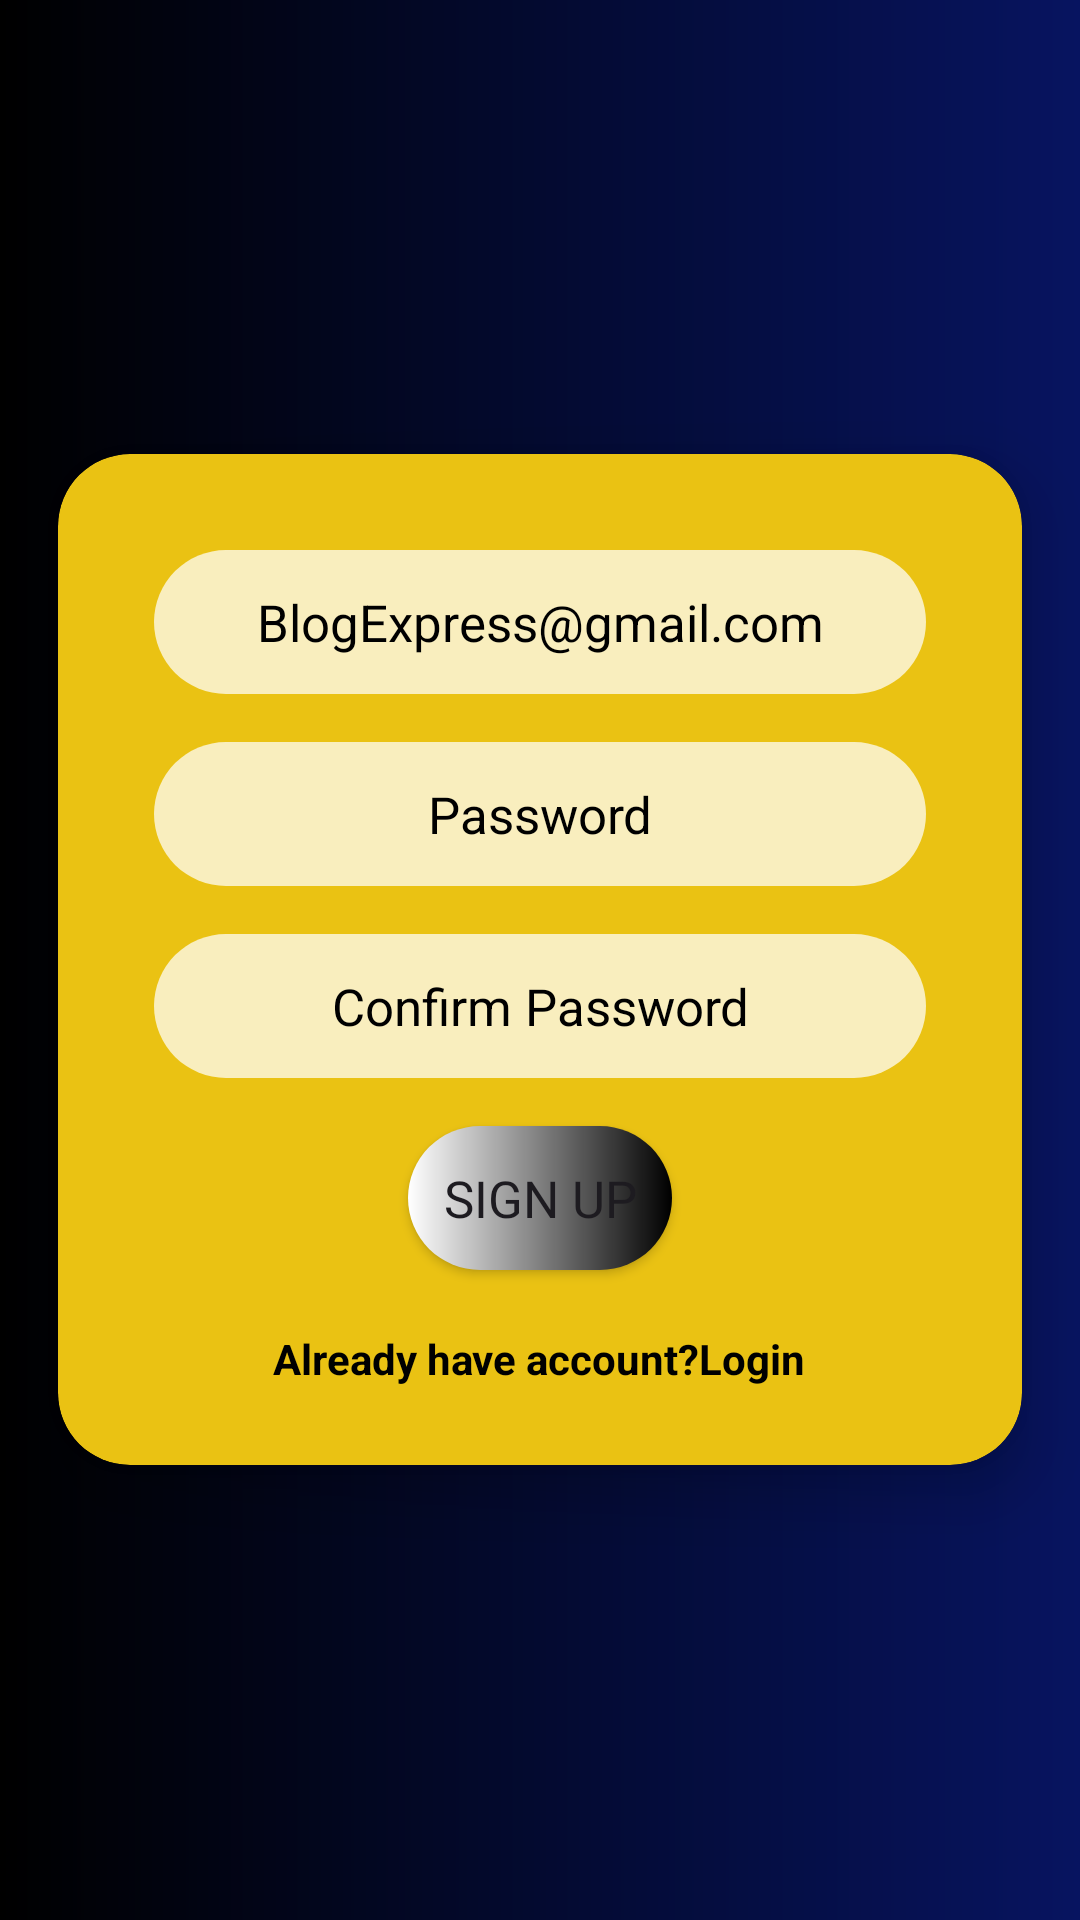

Produce the Android XML layout that renders to this screen, including the resource entries it uses.
<!-- AndroidManifest.xml: application theme Theme.BlogExpress -->
<!-- res/layout/fragment_sign_up.xml -->
<?xml version="1.0" encoding="utf-8"?>
<FrameLayout xmlns:android="http://schemas.android.com/apk/res/android"
    xmlns:tools="http://schemas.android.com/tools"
    android:layout_width="match_parent"
    android:layout_height="match_parent"
    xmlns:app="http://schemas.android.com/apk/res-auto"
    tools:context=".Fragments.SignUp"
    android:background="@drawable/card_view_background">

    <TextView
        android:layout_width="wrap_content"
        android:layout_height="wrap_content"
        android:layout_gravity="center_horizontal"
        android:layout_marginTop="150dp"
        android:fontFamily="serif"
        android:text="@string/blog_express"
        android:textColor="@color/yellow_light"
        android:textSize="30sp"
        android:textStyle="bold" />
    <androidx.cardview.widget.CardView
        android:layout_gravity="center"
        android:layout_width="match_parent"
        android:layout_height="wrap_content"
        app:cardCornerRadius="@dimen/_24dp"
        app:cardElevation="@dimen/_12dp"
        app:cardUseCompatPadding="true"
        app:cardBackgroundColor="@color/yellow_solid">

        <LinearLayout
            android:layout_width="match_parent"
            android:layout_height="match_parent"
            android:orientation="vertical"
            android:padding="@dimen/_16dp"
            android:gravity="center">

            <EditText
                android:id="@+id/sign_up_username"
                style="@style/widget_edit_text_style"
                android:hint="@string/prompt_email"
                android:inputType="textEmailAddress"
                android:autofillHints="emailAddress" />

            <EditText
                android:id="@+id/sign_up_password"
                style="@style/widget_edit_text_style"
                android:hint="@string/prompt_password"
                android:imeActionLabel="@string/action_sign_in_short"
                android:imeOptions="actionDone"
                android:inputType="textPassword"
                android:selectAllOnFocus="true"
                android:autofillHints="password" />

            <EditText
                android:id="@+id/sign_up_confirm_password"
                style="@style/widget_edit_text_style"
                android:hint="@string/confirm_password"
                android:imeActionLabel="@string/action_sign_in_short"
                android:imeOptions="actionDone"
                android:inputType="textPassword"
                android:selectAllOnFocus="true"
                android:autofillHints="password" />


            <Button
                android:id="@+id/signUp"
                style="@style/widget_button_style"
                android:layout_width="wrap_content"
                android:fontFamily="@font/aladin"
                android:text="@string/sign_up" />
            <TextView
                android:id="@+id/dont_have_account"
                android:layout_width="wrap_content"
                android:layout_height="wrap_content"
                android:textColor="@color/black"
                android:text="@string/Have_account"
                android:padding="@dimen/widgets_padding"
                android:textStyle="bold"
                android:layout_marginTop="10dp"
                android:layout_gravity="center_horizontal"/>

        </LinearLayout>

    </androidx.cardview.widget.CardView>

    <ProgressBar
        android:id="@+id/loading"
        android:layout_width="wrap_content"
        android:layout_height="wrap_content"
        android:visibility="gone"/>
</FrameLayout>
<!-- resources referenced by this layout -->
<resources>
  <color name="black">#FF000000</color>
  <color name="yellow_light">#9AA039</color>
  <color name="yellow_solid">#EAC213</color>
  <dimen name="_12dp">12dp</dimen>
  <dimen name="_16dp">16dp</dimen>
  <dimen name="_24dp">24dp</dimen>
  <dimen name="widgets_padding">10dp</dimen>
  <!-- drawable card_view_background (drawable) -->
  <?xml version="1.0" encoding="utf-8"?>
  <shape xmlns:android="http://schemas.android.com/apk/res/android"
      android:shape="rectangle">
      <gradient android:startColor="@color/black"
          android:endColor="@color/dark_blue"/>
  
  </shape>
  <string name="Have_account">Already have account?Login</string>
  <string name="action_sign_in_short">Sign in</string>
  <string name="blog_express">BlogExpress</string>
  <string name="confirm_password">Confirm Password</string>
  <string name="prompt_email">BlogExpress@gmail.com</string>
  <string name="prompt_password">Password</string>
  <string name="sign_up">Sign up</string>
  <style name="widget_button_style">
          <item name="android:background">@drawable/btn_reg_background</item>
          <item name="android:layout_height">@dimen/widget_recommended_height</item>
          <item name="android:layout_gravity">center</item>
          <item name="android:layout_marginTop">@dimen/widgets_margin_top</item>
          <item name="android:textSize">@dimen/widgets_text_size</item>
      </style>
  <style name="widget_edit_text_style">
          <item name="android:layout_width">match_parent</item>
          <item name="android:layout_height">@dimen/widget_recommended_height</item>
          <item name="android:layout_marginStart">@dimen/widgets_margin_start</item>
          <item name="android:layout_marginTop">@dimen/widgets_margin_top</item>
          <item name="android:layout_marginEnd">@dimen/widgets_margin_end</item>
          <item name="android:background">@drawable/widgets_background</item>
          <item name="android:gravity">center</item>
          <item name="android:padding">@dimen/widgets_padding</item>
          <item name="android:textSize">@dimen/widgets_text_size</item>
          <item name="android:textColor">@color/black</item>
          <item name="android:textColorHint">@color/black</item>
      </style>
  <style name="Theme.BlogExpress" parent="Base.Theme.BlogExpress" />
  <color name="dark_blue">#071460</color>
  <!-- drawable btn_reg_background (drawable) -->
  <?xml version="1.0" encoding="utf-8"?>
  <shape xmlns:android="http://schemas.android.com/apk/res/android"
      android:shape="rectangle">
      <gradient android:endColor="@color/black"
          android:startColor="@color/white"/>
      <corners android:radius="@dimen/widgets_radius" />
  </shape>
  <dimen name="widget_recommended_height">48dp</dimen>
  <dimen name="widgets_margin_top">16dp</dimen>
  <dimen name="widgets_text_size">17sp</dimen>
  <dimen name="widgets_margin_start">16dp</dimen>
  <dimen name="widgets_margin_end">16dp</dimen>
  <!-- drawable widgets_background (drawable) -->
  <?xml version="1.0" encoding="utf-8"?>
  <shape xmlns:android="http://schemas.android.com/apk/res/android"
  
      android:shape="rectangle">
      <solid android:color="@color/transparent" />
      <corners android:radius="@dimen/widgets_radius" />
  
  </shape>
  <style name="Base.Theme.BlogExpress" parent="Theme.Material3.DayNight.NoActionBar">
          
          
      </style>
  <color name="white">#FFFFFFFF</color>
  <dimen name="widgets_radius">25dp</dimen>
  <color name="transparent">#B9FFFFFF</color>
</resources>
